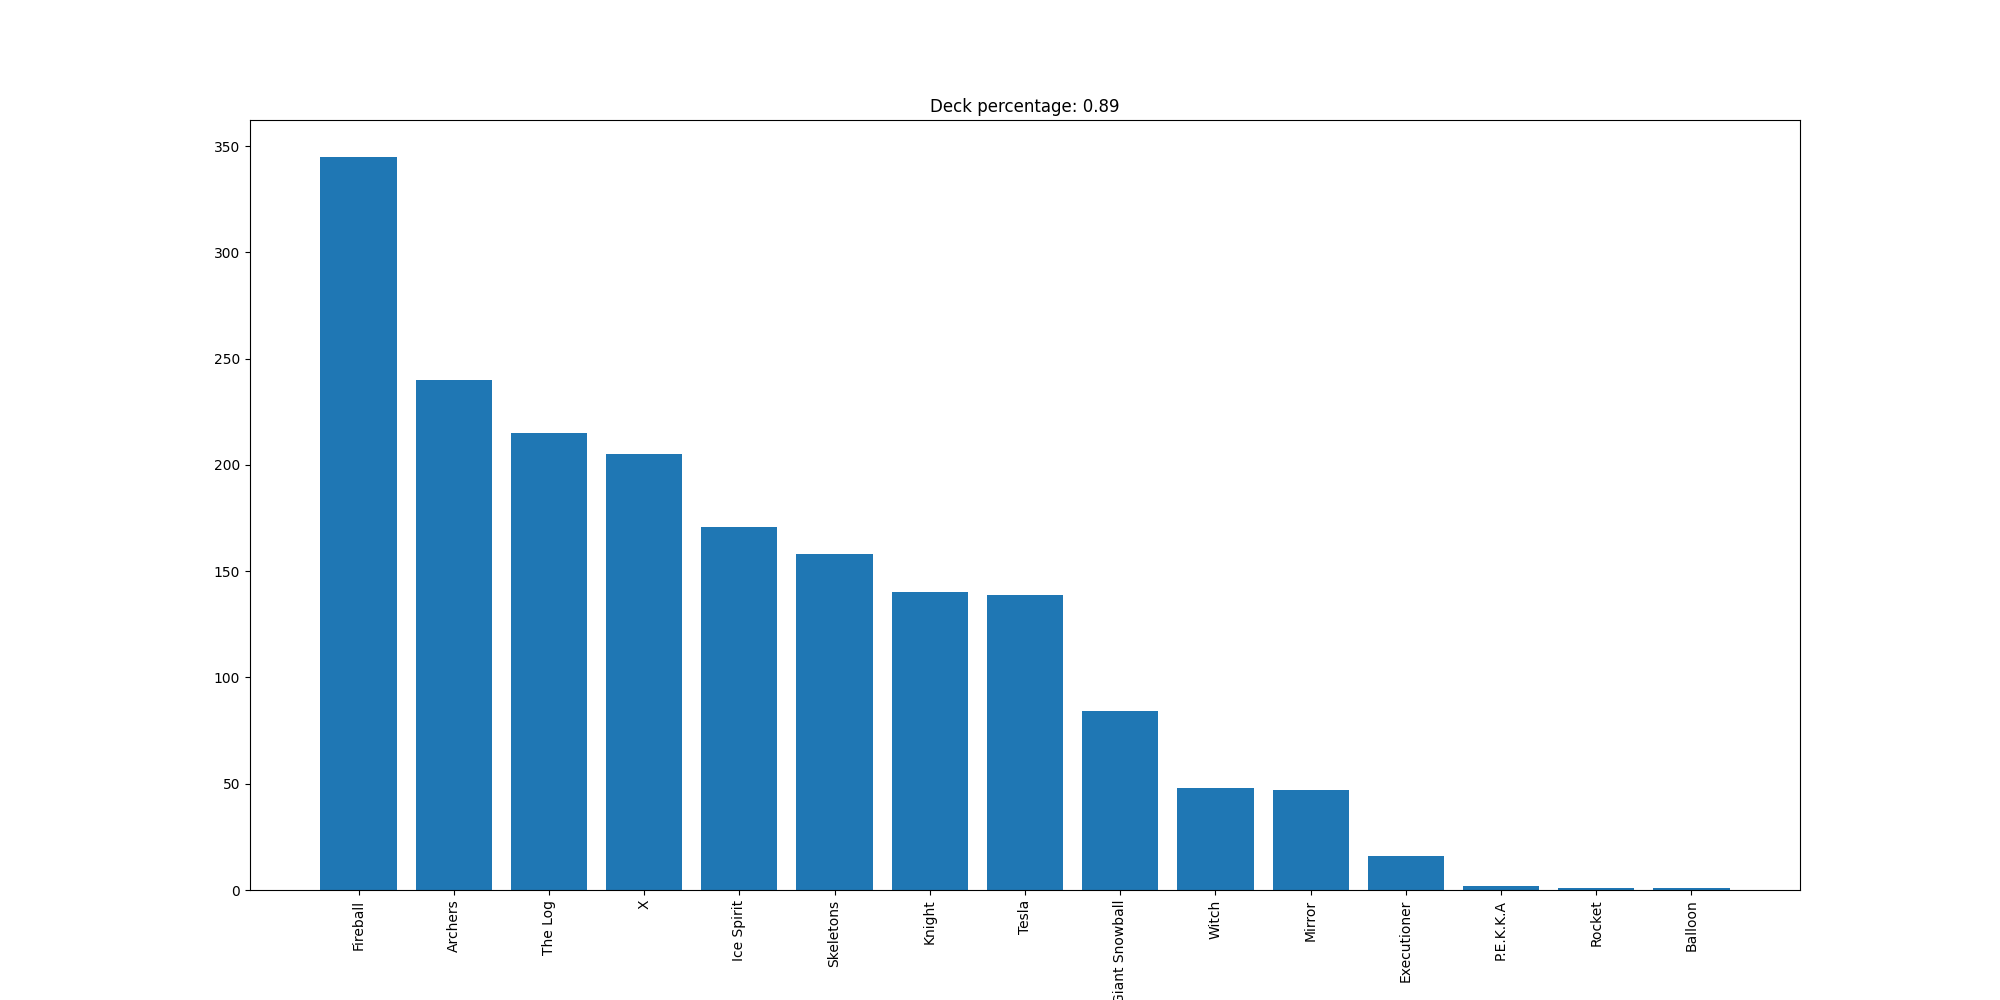

Data behind this chart, as committed beside it:
Fireball, 345
Archers, 240
The Log, 215
X, 205
Ice Spirit, 171
Skeletons, 158
Knight, 140
Tesla, 139
Giant Snowball, 84
Witch, 48
Mirror, 47
Executioner, 16
P.E.K.K.A, 2
Rocket, 1
Balloon, 1
